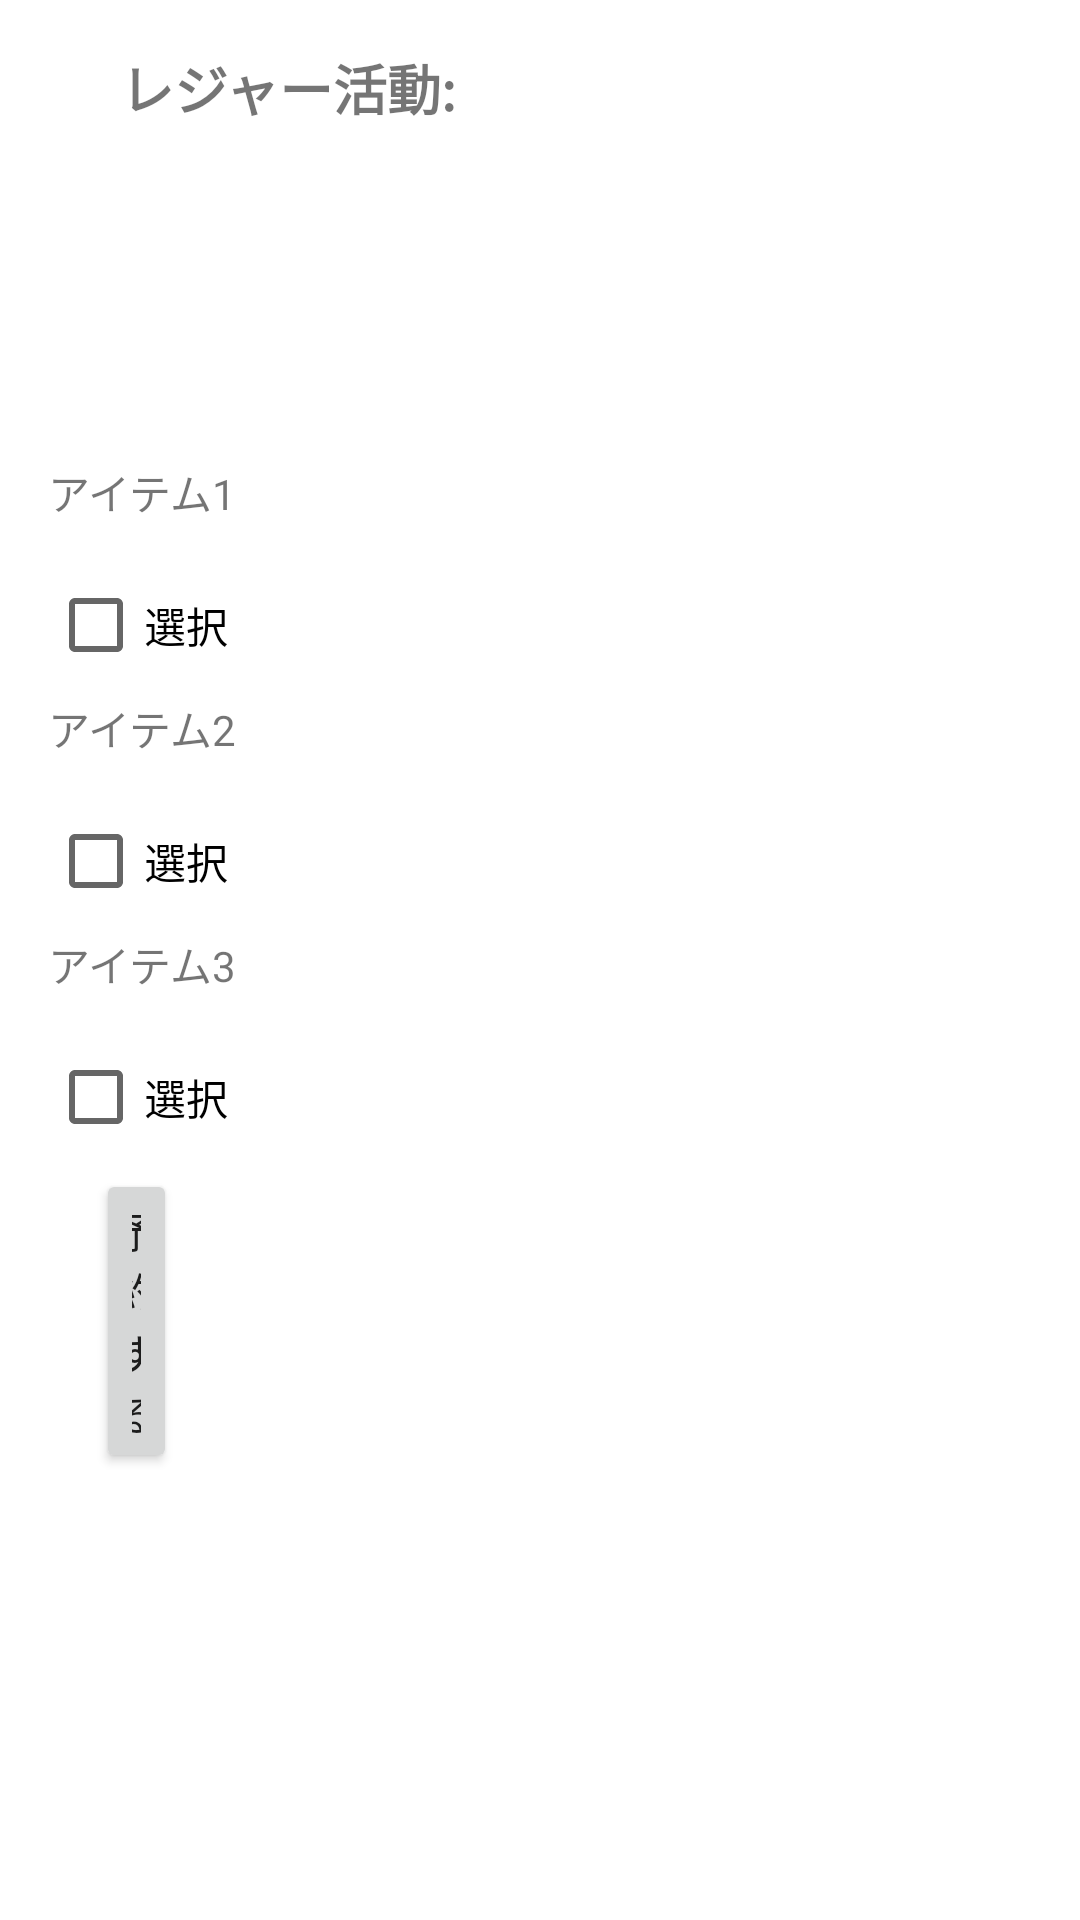

The Android layout XML behind this screen, and the referenced resources:
<!-- AndroidManifest.xml: application theme Theme.CarSelection -->
<!-- res/layout/activity_confirm.xml -->
<?xml version="1.0" encoding="utf-8"?>
<RelativeLayout xmlns:android="http://schemas.android.com/apk/res/android"
    xmlns:tools="http://schemas.android.com/tools"
    android:layout_width="match_parent"
    android:layout_height="match_parent"
    android:paddingLeft="16dp"
    android:paddingTop="16dp"
    android:paddingRight="16dp">

    <LinearLayout
        android:id="@+id/itemContainer"
        android:layout_width="match_parent"
        android:layout_height="wrap_content"
        android:layout_above="@+id/reservationButton"
        android:layout_alignParentStart="true"
        android:layout_alignParentEnd="true"
        android:layout_marginBottom="0dp"
        android:orientation="vertical">

        <TextView
            android:id="@+id/item1TextView"
            android:layout_width="match_parent"
            android:layout_height="wrap_content"
            android:text="アイテム1" />

        <CheckBox
            android:id="@+id/item1CheckBox"
            android:layout_width="wrap_content"
            android:layout_height="wrap_content"
            android:layout_marginTop="10dp"
            android:text="選択" />

        <TextView
            android:id="@+id/item2TextView"
            android:layout_width="match_parent"
            android:layout_height="wrap_content"
            android:text="アイテム2" />

        <CheckBox
            android:id="@+id/item2CheckBox"
            android:layout_width="wrap_content"
            android:layout_height="wrap_content"
            android:layout_marginTop="10dp"
            android:text="選択" />

        <TextView
            android:id="@+id/item3TextView"
            android:layout_width="match_parent"
            android:layout_height="wrap_content"
            android:text="アイテム3" />

        <CheckBox
            android:id="@+id/item3CheckBox"
            android:layout_width="wrap_content"
            android:layout_height="wrap_content"
            android:layout_marginTop="10dp"
            android:text="選択" />
    </LinearLayout>

    <TextView
        android:id="@+id/carTypeTextView"
        android:layout_width="267dp"
        android:layout_height="83dp"
        android:layout_above="@+id/leisureTextView"
        android:layout_alignParentStart="true"
        android:layout_alignParentTop="true"
        android:layout_alignParentEnd="true"
        android:layout_marginStart="16dp"
        android:layout_marginTop="16dp"
        android:layout_marginEnd="112dp"
        android:layout_marginBottom="37dp"
        android:text="車のタイプ: "
        android:textSize="18sp"
        android:textStyle="bold" />

    <TextView
        android:id="@+id/leisureTextView"
        android:layout_width="259dp"
        android:layout_height="117dp"
        android:layout_above="@+id/itemContainer"
        android:layout_alignParentStart="true"
        android:layout_alignParentEnd="true"
        android:layout_marginStart="24dp"
        android:layout_marginEnd="112dp"
        android:layout_marginBottom="22dp"
        android:text="レジャー活動: "
        android:textSize="18sp"
        android:textStyle="bold" />

    <Button
        android:id="@+id/reservationButton"
        android:layout_width="wrap_content"
        android:layout_height="wrap_content"
        android:layout_alignParentStart="true"
        android:layout_alignParentEnd="true"
        android:layout_alignParentBottom="true"
        android:layout_marginStart="16dp"
        android:layout_marginEnd="285dp"
        android:layout_marginBottom="149dp"
        android:text="予約する" />

</RelativeLayout>
<!-- resources referenced by this layout -->
<resources>
  <style name="Theme.CarSelection" parent="Theme.MaterialComponents.DayNight.DarkActionBar">
          
          <item name="colorPrimary">@color/purple_500</item>
          <item name="colorPrimaryVariant">@color/purple_700</item>
          <item name="colorOnPrimary">@color/white</item>
          
          <item name="colorSecondary">@color/teal_200</item>
          <item name="colorSecondaryVariant">@color/teal_700</item>
          <item name="colorOnSecondary">@color/black</item>
          
          <item name="android:statusBarColor" tools:targetApi="l">?attr/colorPrimaryVariant</item>
          
      </style>
  <!-- not gathered from this repository: default colours our renderer supplied (Android Studio template values) -->
  <color name="purple_500">#FF6200EE</color>
  <color name="purple_700">#FF3700B3</color>
  <color name="teal_200">#FF03DAC5</color>
  <color name="teal_700">#FF018786</color>
  <color name="black">#FF000000</color>
  <color name="white">#FFFFFFFF</color>
</resources>
